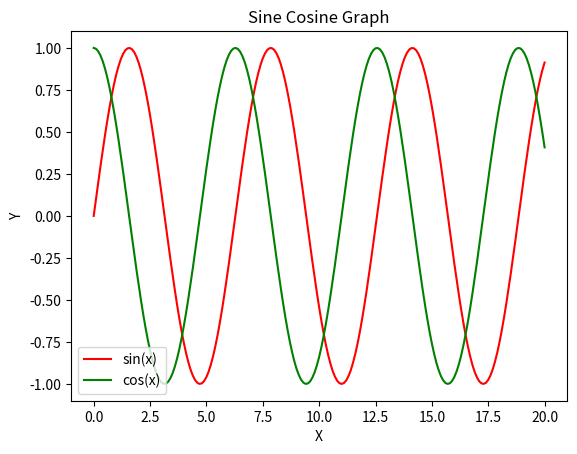

Recreate this plot in Python.

import matplotlib.pyplot as plt
import numpy as np

# 创建子图并赋值给 subpic
subpic = plt.subplot()

# 通过 subpic 画图和设置属性
x = np.linspace(0, 20, 201)  # 0到10的101个点

subpic.plot(x, np.sin(x), label='sin(x)', color='red')  # 画正弦曲线
subpic.plot(x, np.cos(x), label='cos(x)', color='green')  # 画余弦曲线

subpic.set_xlabel('X')  # 设X轴标签
subpic.set_ylabel('Y')  # 设Y轴标签
subpic.set_title('Sine Cosine Graph')  # 设标题
# subpic.legend()  # 显示图例
subpic.legend(loc='lower left')  # 把线条的标签显示在左下角

plt.show()  # 显示图形





